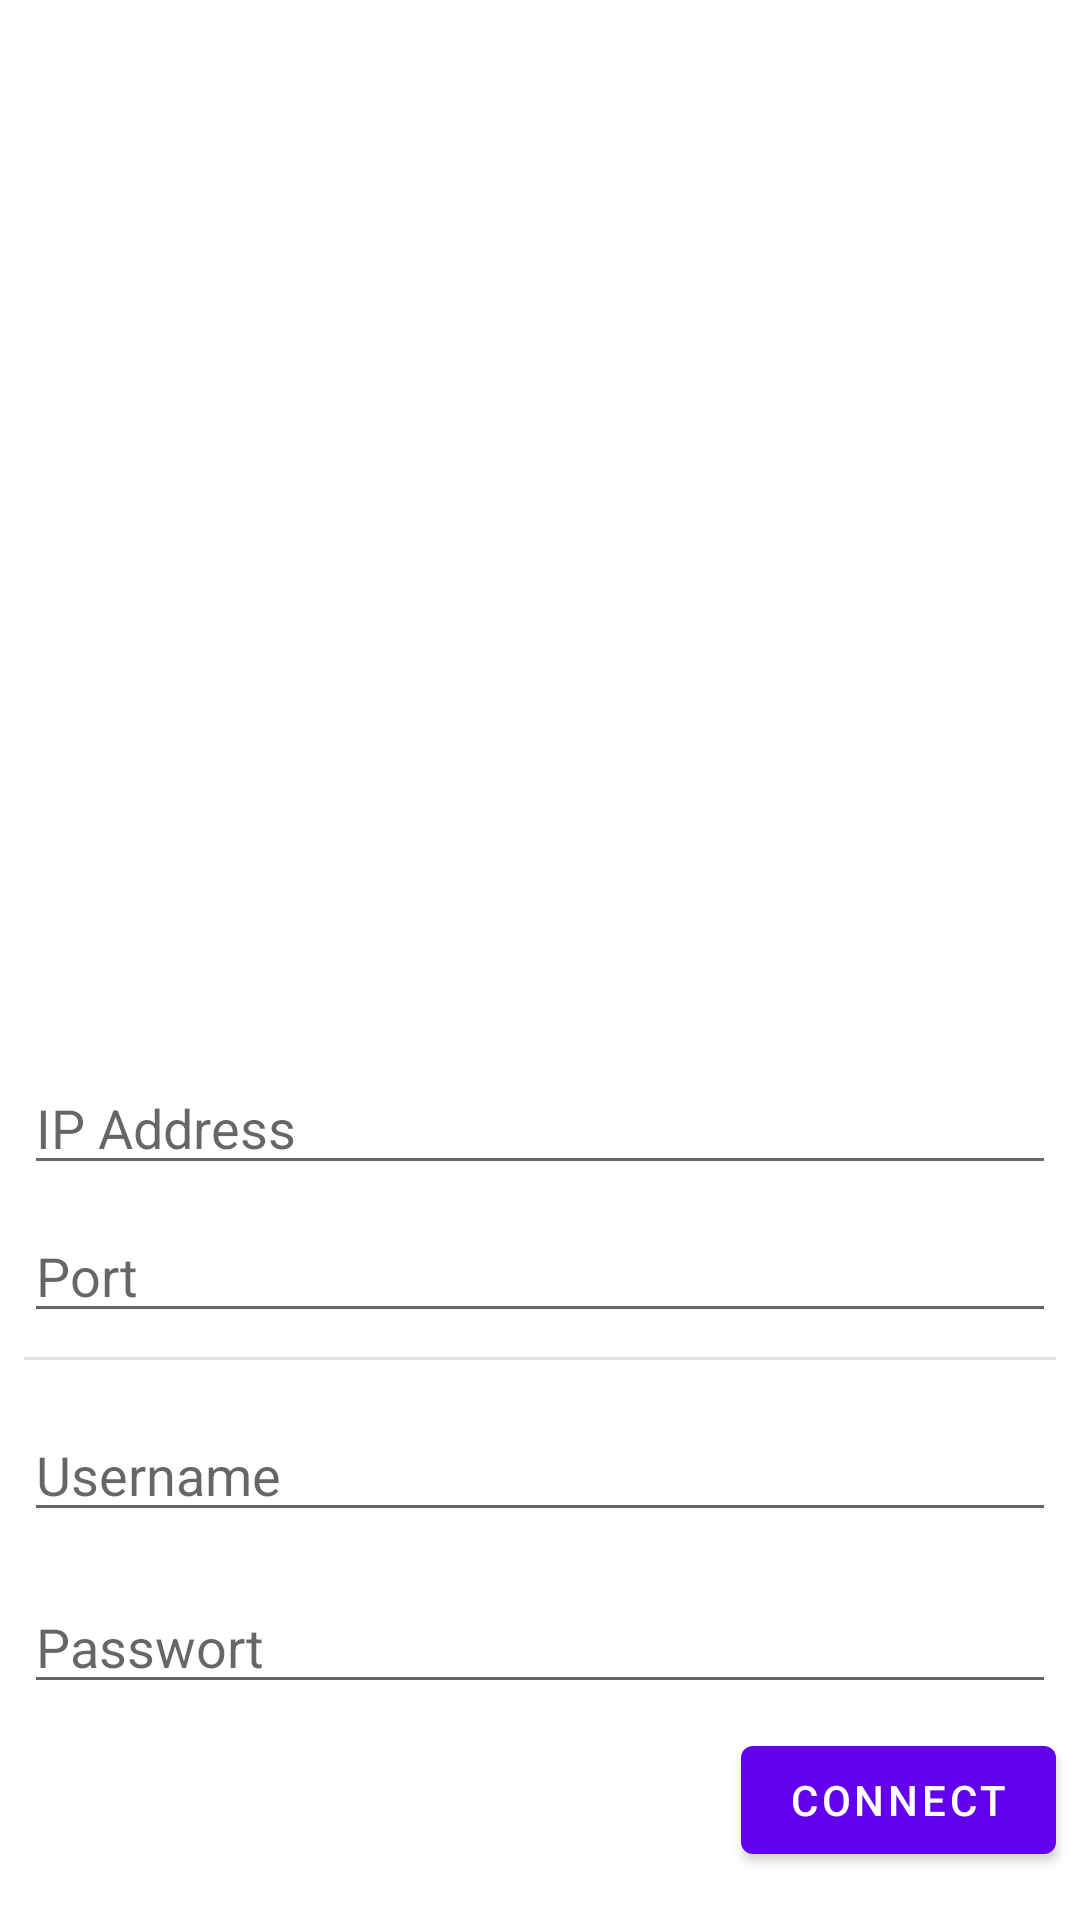

Reconstruct the res/layout file that produces this screen, plus the resources it refers to.
<!-- AndroidManifest.xml: application theme Theme.MQTT_Tutorial -->
<!-- res/layout/fragment_first.xml -->
<?xml version="1.0" encoding="utf-8"?>
<androidx.constraintlayout.widget.ConstraintLayout xmlns:android="http://schemas.android.com/apk/res/android"
    xmlns:app="http://schemas.android.com/apk/res-auto"
    xmlns:tools="http://schemas.android.com/tools"
    android:layout_width="match_parent"
    android:layout_height="match_parent"
    tools:context=".fragments.FirstFragment">

    <EditText
        android:id="@+id/first_et_name"
        android:layout_width="0dp"
        android:layout_height="wrap_content"
        android:layout_marginStart="8dp"
        android:layout_marginEnd="8dp"
        android:layout_marginBottom="16dp"
        android:ems="10"
        android:hint="Username"
        android:inputType="textPersonName"
        app:layout_constraintBottom_toTopOf="@+id/first_et_pwd"
        app:layout_constraintEnd_toEndOf="parent"
        app:layout_constraintStart_toStartOf="parent" />

    <EditText
        android:id="@+id/first_et_pwd"
        android:layout_width="0dp"
        android:layout_height="wrap_content"
        android:layout_marginStart="8dp"
        android:layout_marginEnd="8dp"
        android:layout_marginBottom="8dp"
        android:ems="10"
        android:hint="Passwort"
        android:inputType="textPersonName|textPassword"
        app:layout_constraintBottom_toTopOf="@+id/first_btn_login"
        app:layout_constraintEnd_toEndOf="parent"
        app:layout_constraintStart_toStartOf="parent" />

    <Button
        android:id="@+id/first_btn_login"
        android:layout_width="wrap_content"
        android:layout_height="wrap_content"
        android:layout_marginEnd="8dp"
        android:layout_marginBottom="16dp"
        android:text="Connect"
        app:layout_constraintBottom_toBottomOf="parent"
        app:layout_constraintEnd_toEndOf="parent" />

    <View
        android:id="@+id/divider"
        android:layout_width="0dp"
        android:layout_height="1dp"
        android:layout_marginStart="8dp"
        android:layout_marginEnd="8dp"
        android:layout_marginBottom="16dp"
        android:background="?android:attr/listDivider"
        app:layout_constraintBottom_toTopOf="@+id/first_et_name"
        app:layout_constraintEnd_toEndOf="parent"
        app:layout_constraintStart_toStartOf="parent" />

    <EditText
        android:id="@+id/first_et_port"
        android:layout_width="0dp"
        android:layout_height="wrap_content"
        android:layout_marginStart="8dp"
        android:layout_marginEnd="8dp"
        android:layout_marginBottom="8dp"
        android:ems="10"
        android:hint="Port"
        android:inputType="number|textPersonName"
        app:layout_constraintBottom_toTopOf="@+id/divider"
        app:layout_constraintEnd_toEndOf="parent"
        app:layout_constraintStart_toStartOf="parent" />

    <EditText
        android:id="@+id/first_et_ip"
        android:layout_width="0dp"
        android:layout_height="wrap_content"
        android:layout_marginStart="8dp"
        android:layout_marginEnd="8dp"
        android:layout_marginBottom="8dp"
        android:ems="10"
        android:hint="IP Address"
        android:inputType="textPersonName"
        app:layout_constraintBottom_toTopOf="@+id/first_et_port"
        app:layout_constraintEnd_toEndOf="parent"
        app:layout_constraintStart_toStartOf="parent" />

    <ProgressBar
        android:id="@+id/first_pb"
        style="?android:attr/progressBarStyle"
        android:layout_width="wrap_content"
        android:layout_height="wrap_content"
        android:visibility="gone"
        app:layout_constraintBottom_toTopOf="@+id/first_et_ip"
        app:layout_constraintEnd_toEndOf="parent"
        app:layout_constraintStart_toStartOf="parent"
        app:layout_constraintTop_toTopOf="parent" />

    <TextView
        android:id="@+id/first_tv_pb"
        android:layout_width="wrap_content"
        android:layout_height="wrap_content"
        android:layout_marginTop="2dp"
        android:text="Please wait, while trying to connect..."
        android:visibility="gone"
        app:layout_constraintEnd_toEndOf="parent"
        app:layout_constraintStart_toStartOf="parent"
        app:layout_constraintTop_toBottomOf="@+id/first_pb" />

</androidx.constraintlayout.widget.ConstraintLayout>
<!-- resources referenced by this layout -->
<resources>
  <style name="Theme.MQTT_Tutorial" parent="Theme.MaterialComponents.DayNight.DarkActionBar">
          
          <item name="colorPrimary">@color/purple_500</item>
          <item name="colorPrimaryVariant">@color/purple_700</item>
          <item name="colorOnPrimary">@color/white</item>
          
          <item name="colorSecondary">@color/teal_200</item>
          <item name="colorSecondaryVariant">@color/teal_700</item>
          <item name="colorOnSecondary">@color/black</item>
          
          <item name="android:statusBarColor" tools:targetApi="l">?attr/colorPrimaryVariant</item>
          
      </style>
  <color name="purple_500">#FF6200EE</color>
  <color name="purple_700">#FF3700B3</color>
  <color name="white">#FFFFFFFF</color>
  <color name="teal_200">#FF03DAC5</color>
  <color name="teal_700">#FF018786</color>
  <color name="black">#FF000000</color>
</resources>
